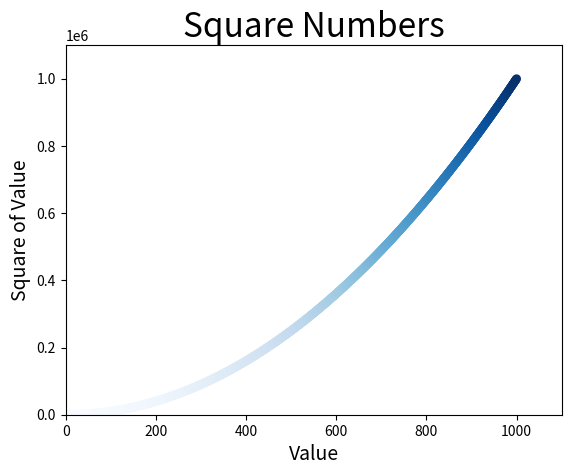

The matplotlib source for this figure:
import matplotlib.pyplot as plt
x_values = list(range(1001))
y_values = [x**2 for x in x_values]
plt.scatter(x_values, y_values, c=y_values, cmap=plt.cm.Blues,
edgecolor='none', s=40) 

# 设置图表标题并给坐标轴加上标签
plt.title("Square Numbers", fontsize=24)
plt.xlabel("Value", fontsize=14)
plt.ylabel("Square of Value", fontsize=14)
# 设置刻度标记的大小
plt.tick_params(axis='both', which='major', labelsize=10)
plt.axis([0, 1100, 0, 1100000])
plt.show()